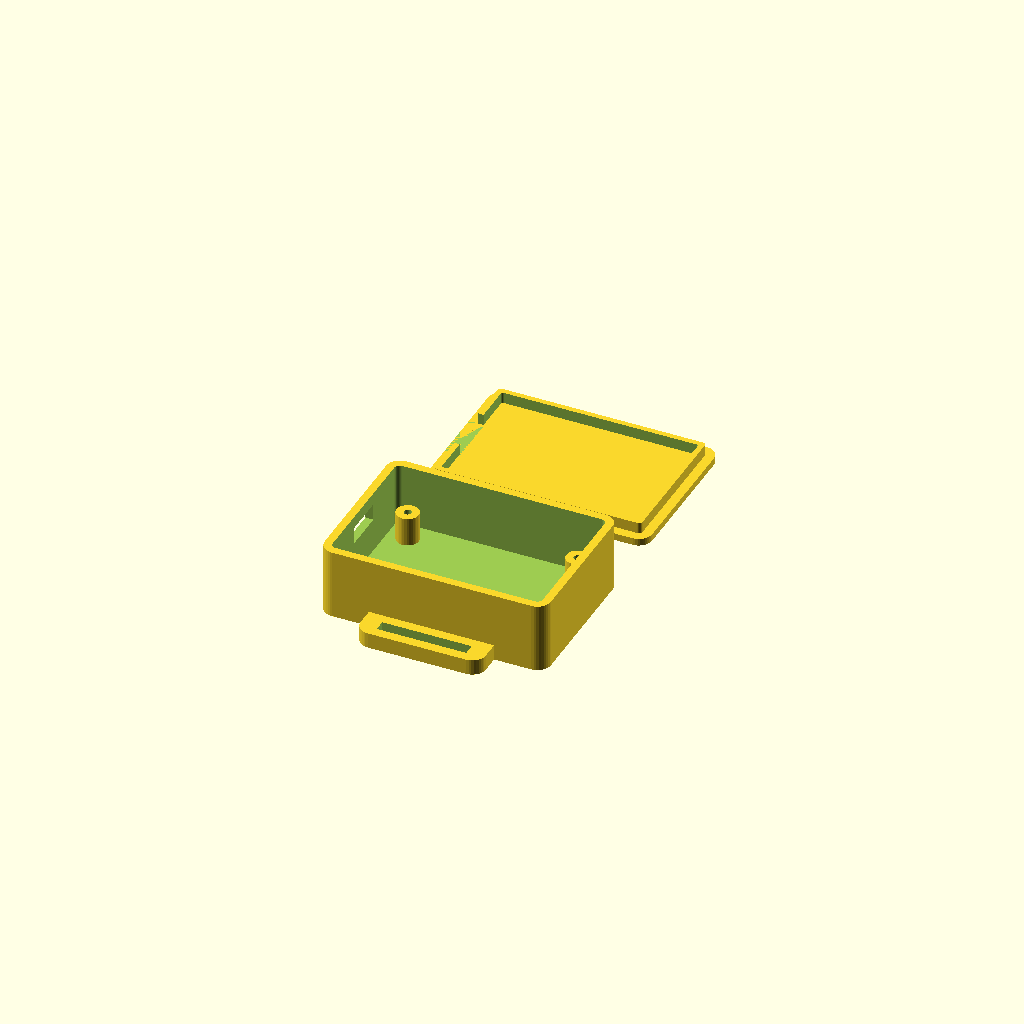
Cell 1 — every parameter at its default value.
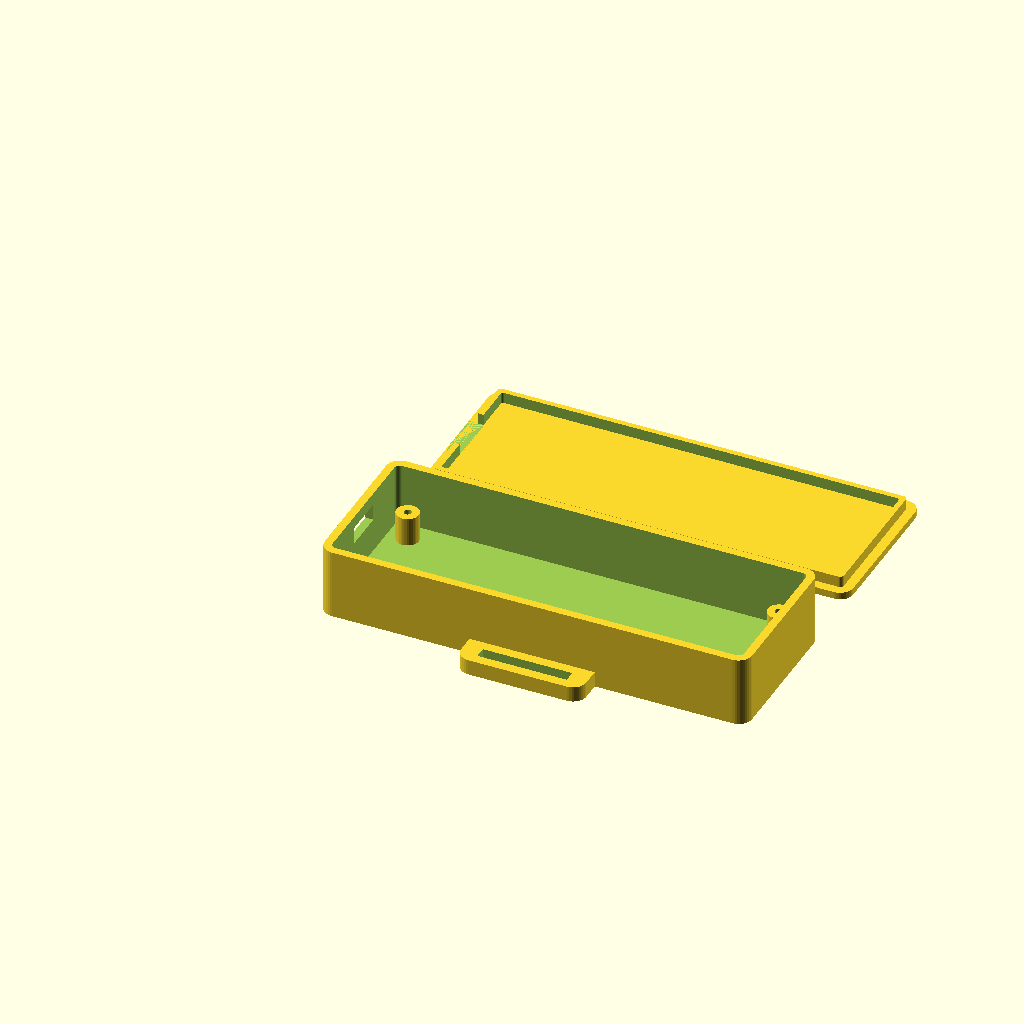
Cell 2 — board_l set to 90, the other parameters unchanged.
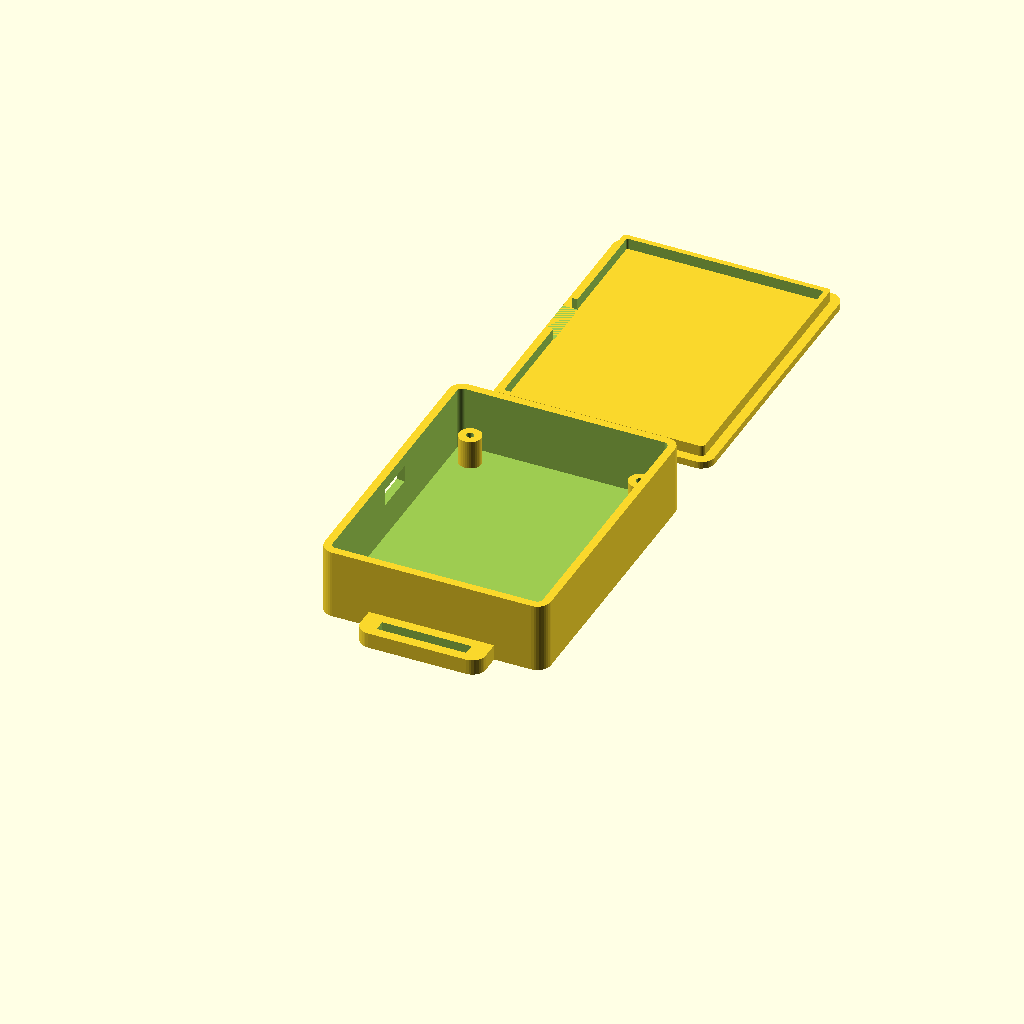
Cell 3 — board_w set to 60, the other parameters unchanged.
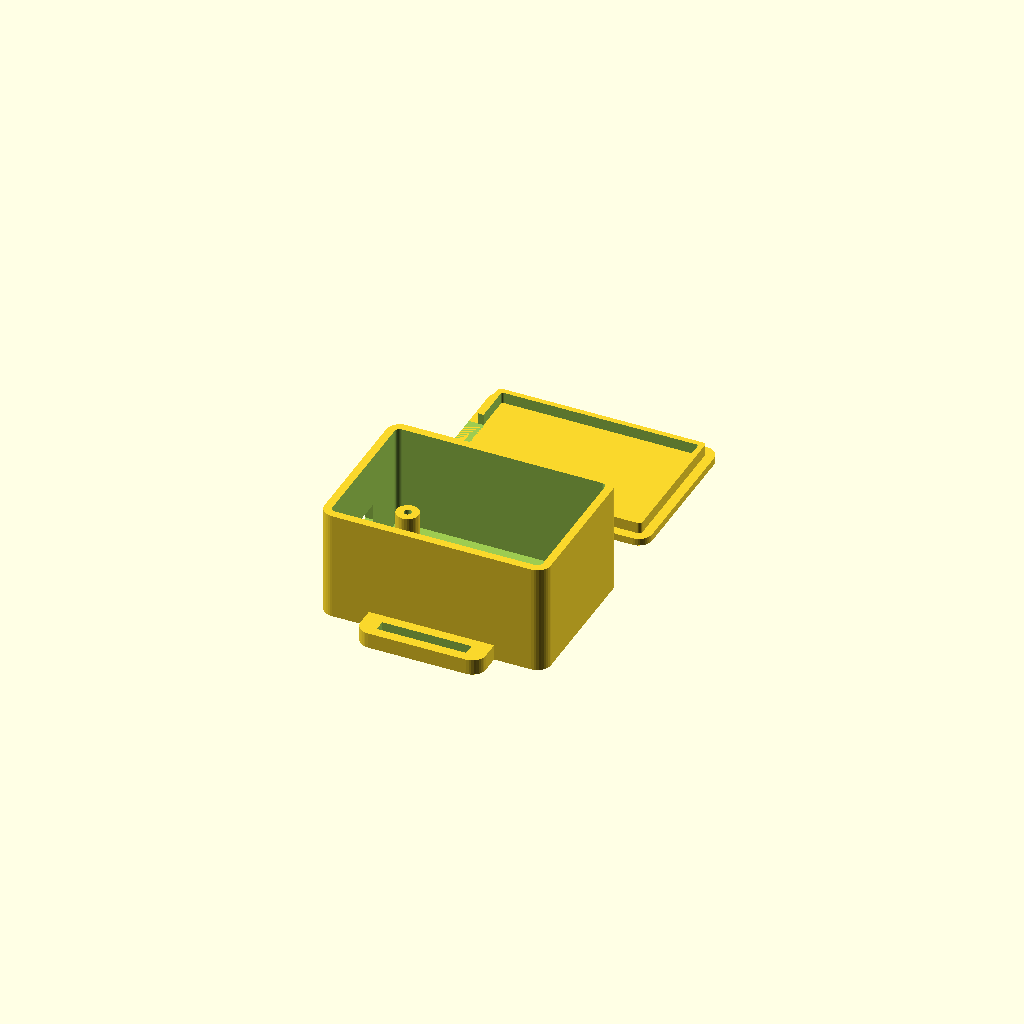
Cell 4 — above set to 15, the other parameters unchanged.
All cells are drawn from one camera (rotation 55°, 0°, 25°, orthographic, colour scheme Cornfield), so only the parameter changes between them.
The OpenSCAD source (cad/tag_enclosure.scad):
// Case for the rider's tag: a base with board posts, a USB slot and strap ears, and a
// push-fit lid. Base and lid print side by side, lid upside down (flat face on the bed).
// Unprinted and untested design. The tag board is not drawn yet (see docs/pcb-plan.md),
// so the board size here is a placeholder: set it from the real board before printing.

/* [Board] */
// Board length (mm)
board_l = 45; // [25:1:90]
// Board width (mm)
board_w = 30; // [20:1:60]
// Board thickness (mm)
board_t = 1.6; // [0.8:0.1:2]
// Tallest part above the board, usually the GNSS patch antenna (mm)
above = 6; // [2:0.5:15]
// Board mounting holes, from the board's corners (mm)
hole_inset = 3.5; // [2:0.5:8]

/* [Battery] */
// Space under the board for a flat battery (mm); 0 for none
battery_t = 5; // [0:0.5:12]

/* [Case] */
// Wall thickness (mm)
wall = 1.8; // [1.2:0.1:3]
// Floor thickness (mm)
floor_t = 1.6; // [1:0.1:3]
// Lid thickness (mm); keep it thin and plastic over the GNSS antenna
lid_t = 1.6; // [1:0.1:3]
// Clearance between the lid's lip and the walls (mm)
fit = 0.3; // [0.1:0.05:0.6]
// Outside corner radius (mm); rounded corners are kinder in a fall
corner_r = 3; // [2:0.5:6]

/* [Openings] */
// USB connector slot width (mm)
usb_w = 9.5; // [6:0.5:14]
// USB connector slot height (mm)
usb_h = 3.8; // [2:0.2:6]
// Strap width (mm)
strap_w = 20; // [10:1:30]

/* [Hidden] */
$fn = 36;
side_gap = 1;
inner_l = board_l + 2 * side_gap;
inner_w = board_w + 2 * side_gap;
outer_l = inner_l + 2 * wall;
outer_w = inner_w + 2 * wall;
post_h = battery_t + 1.5;
inner_h = post_h + board_t + above;
base_h = floor_t + inner_h;
board_top = floor_t + post_h + board_t;
post_d = 5;
screw_pilot = 1.7; // M2 self-tapping screw into the post
lip_h = 2.5;
ear_w = 7;
ear_t = 3.5;

module rounded_box(l, w, h, r) {
    rr = max(r, 0.5);
    hull()
        for (x = [rr, l - rr], y = [rr, w - rr])
            translate([x, y, 0]) cylinder(r = rr, h = h);
}

module ear(y0, dir) {
    // A tab on a long side with a slot for the strap.
    ear_l = strap_w + 8;
    x0 = outer_l / 2 - ear_l / 2;
    difference() {
        hull() {
            translate([x0, y0 - 0.01, 0]) cube([ear_l, 0.02, ear_t]);
            for (x = [x0 + 3, x0 + ear_l - 3])
                translate([x, y0 + dir * (ear_w - 3), 0]) cylinder(r = 3, h = ear_t);
        }
        translate([outer_l / 2 - strap_w / 2, y0 + dir * ear_w / 2 - 1.3, -1])
            cube([strap_w, 2.6, ear_t + 2]);
    }
}

module base() {
    difference() {
        union() {
            rounded_box(outer_l, outer_w, base_h, corner_r);
            ear(0, -1);
            ear(outer_w, 1);
        }
        translate([wall, wall, floor_t])
            rounded_box(inner_l, inner_w, inner_h + 1, corner_r - wall);
        // USB slot in the near end wall, level with the top of the board.
        translate([-1, outer_w / 2 - usb_w / 2, board_top - 0.5])
            cube([wall + 2, usb_w, usb_h]);
    }
    // Posts the board screws onto, at its four corner holes.
    for (x = [hole_inset, board_l - hole_inset], y = [hole_inset, board_w - hole_inset])
        translate([wall + side_gap + x, wall + side_gap + y, floor_t - 0.01])
            difference() {
                cylinder(d = post_d, h = post_h);
                cylinder(d = screw_pilot, h = post_h + 1);
            }
}

module lid() {
    lip_l = inner_l - 2 * fit;
    lip_w = inner_w - 2 * fit;
    difference() {
        union() {
            rounded_box(outer_l, outer_w, lid_t, corner_r);
            translate([wall + fit, wall + fit, lid_t - 0.01])
                difference() {
                    rounded_box(lip_l, lip_w, lip_h, corner_r - wall - fit);
                    translate([1.2, 1.2, -1])
                        rounded_box(lip_l - 2.4, lip_w - 2.4, lip_h + 2, corner_r - wall - fit - 1.2);
                }
        }
        // Keep the lip clear of the USB slot when the board sits low.
        translate([-1, outer_w / 2 - usb_w / 2 - 1, lid_t])
            cube([wall + fit + 2.4, usb_w + 2, lip_h + 1]);
    }
}

base();
translate([0, outer_w + ear_w + 6, 0]) lid();
Customizer parameters (derived from the source; name, type, default, range or options):
board_l: number, default 45, range 25 to 90, step 1
board_w: number, default 30, range 20 to 60, step 1
board_t: number, default 1.6, range 0.8 to 2, step 0.1
above: number, default 6, range 2 to 15, step 0.5
hole_inset: number, default 3.5, range 2 to 8, step 0.5
battery_t: number, default 5, range 0 to 12, step 0.5
wall: number, default 1.8, range 1.2 to 3, step 0.1
floor_t: number, default 1.6, range 1 to 3, step 0.1
lid_t: number, default 1.6, range 1 to 3, step 0.1
fit: number, default 0.3, range 0.1 to 0.6, step 0.05
corner_r: number, default 3, range 2 to 6, step 0.5
usb_w: number, default 9.5, range 6 to 14, step 0.5
usb_h: number, default 3.8, range 2 to 6, step 0.2
strap_w: number, default 20, range 10 to 30, step 1
